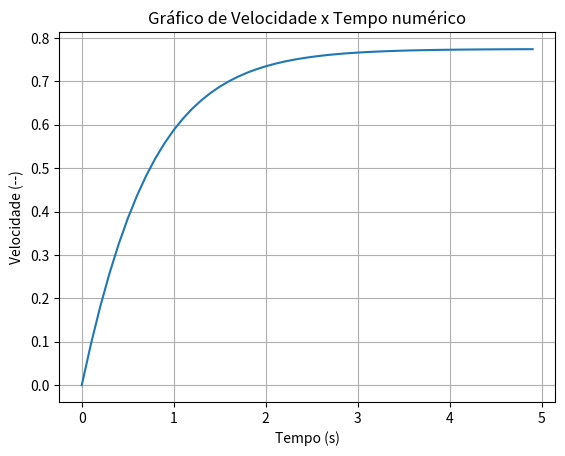
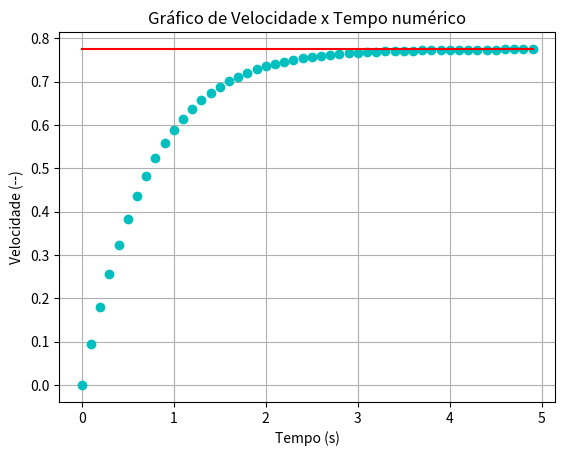

Python code for these plots, in order:
import matplotlib.pyplot as plt
import numpy as np

#Valores de entrada
Re = 1
St = 1
vo = 0
Dt = 0.1

#Funcoes basicas
#funcao para calcular o valor de ki(v)
def ki(v, Re, St):
    return (1/St) - (v/St) - (3/8)*(Re/St)*(v**2)

#funcao para calcular vp no instante Dt
def vp(v, Re, St, Dt):
    k1 = ki(v, Re, St)
    k2 = ki(v + (Dt/2)*k1, Re, St)
    k3 = ki(v + (Dt/2)*k2, Re, St)
    k4 = ki(v + Dt*k3, Re, St)
    return v + (Dt/6)*(k1 + 2*k2 + 2*k3 + k4)

#calculo principal numerico
velocidades = []  #lista para armazenar os valores de velocidade
tempo = []        #lista para armazenar os valores de tempo

i = 0   #contador de iteracoes
terminal = False  #variavel para controlar o loop principal
#loop principal
while terminal != True:
    if i == 0:
        velocidades.append(vo)  #adiciona a velocidade inicial na lista
        tempo.append(0)          #adiciona o tempo inicial na lista
    else:
        velocidades.append(vp(velocidades[i-1],Re,St,Dt)) #adiciona a velocidade posterior na lista
        tempo.append(tempo[i-1] + Dt)  #adiciona o tempo na lista

    if i >= 2:  #verifica se ja existem pelo menos 2 valores de velocidade para comparar
        if np.abs(velocidades[i] - velocidades[i-1])/velocidades[i-1] < 1e-4: #compara valores até que a velocidade estabilize
            terminal = True

    i += 1  #incrementa o contador de iteracoes

#calculo do valor teorico de velocidade
velocidade_teorica = []
if Re == 0:
    for t in tempo:
        velocidade_teorica.append(1 - np.exp(-t/St)) #equacao para velocidade adimensionam em Re = o
else:
    for t in tempo: 
        v_teo = (-1+np.sqrt(1+(3/2*Re)))/(3/4*Re)   #variavel intermediária para a lista
        velocidade_teorica.append(v_teo) #velocidade adimensional maxima para RE ~ 0

        #gerador de graficos
#grafico puramente numerico
plt.figure()
plt.plot(tempo, velocidades)
plt.title('Gráfico de Velocidade x Tempo numérico')
plt.xlabel('Tempo (s)')
plt.ylabel('Velocidade (--)')
plt.grid()
plt.show()

#grafico puramente numerico
plt.figure()
plt.plot(tempo, velocidades, 'co')
plt.plot(tempo, velocidade_teorica, 'r-')
plt.title('Gráfico de Velocidade x Tempo numérico')
plt.xlabel('Tempo (s)')
plt.ylabel('Velocidade (--)')
plt.grid()
plt.show()
